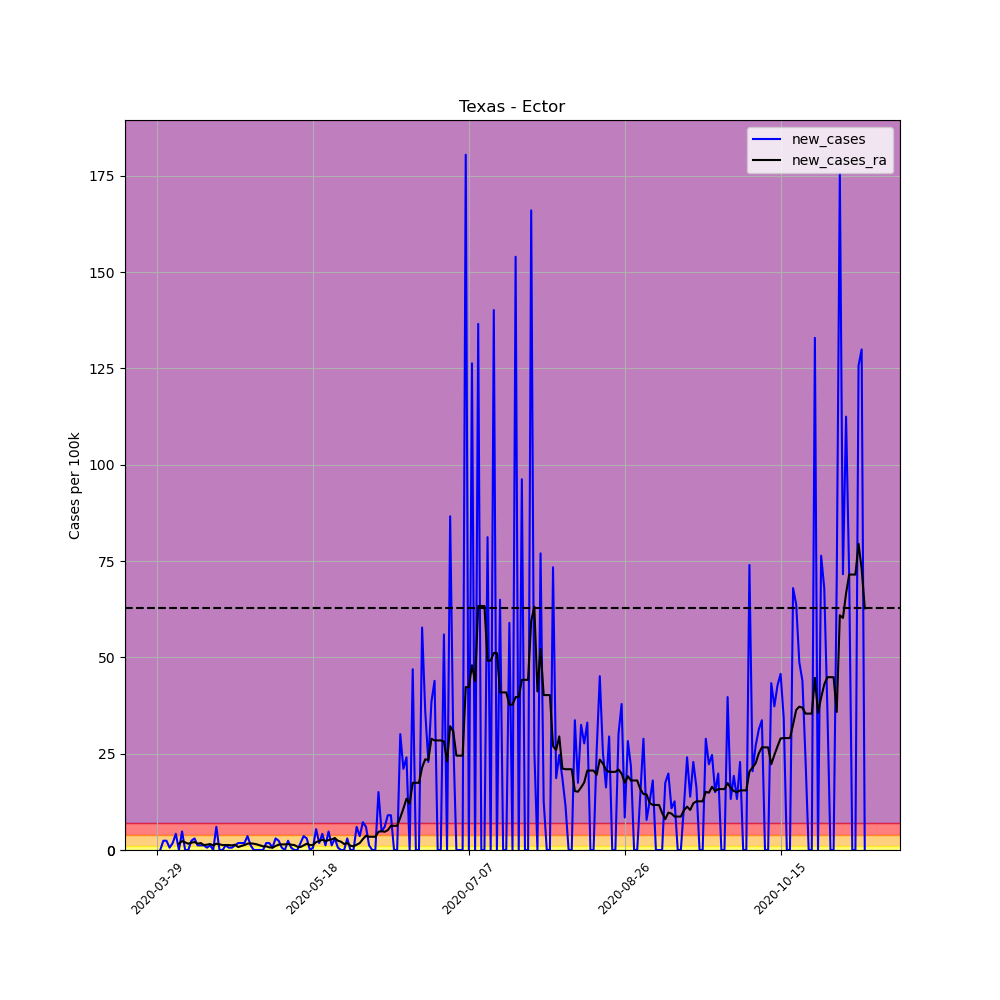

Source data for this figure (header and first rows):
, date, county, state, fips, cases, deaths, COUNTY, STNAME, CTYNAME, POPESTIMATE2019, per_100k, per_100k_ra, new_cases, new_cases_ra
456288, 2020-03-29, Ector, Texas, 48135, 3, 0, 135, Texas, Ector, 166223, 1.805, , , 
456289, 2020-03-30, Ector, Texas, 48135, 3, 0, 135, Texas, Ector, 166223, 1.805, , 0.0, 
456290, 2020-03-31, Ector, Texas, 48135, 7, 0, 135, Texas, Ector, 166223, 4.211, , 2.406, 
456291, 2020-04-01, Ector, Texas, 48135, 11, 0, 135, Texas, Ector, 166223, 6.618, , 2.406, 
456292, 2020-04-02, Ector, Texas, 48135, 12, 0, 135, Texas, Ector, 166223, 7.219, , 0.6016, 
456293, 2020-04-03, Ector, Texas, 48135, 15, 0, 135, Texas, Ector, 166223, 9.024, , 1.805, 
456294, 2020-04-04, Ector, Texas, 48135, 22, 0, 135, Texas, Ector, 166223, 13.24, 6.274, 4.211, 
456295, 2020-04-05, Ector, Texas, 48135, 22, 0, 135, Texas, Ector, 166223, 13.24, 7.907, 0.0, 1.633
456296, 2020-04-06, Ector, Texas, 48135, 30, 0, 135, Texas, Ector, 166223, 18.05, 10.23, 4.813, 2.32
456297, 2020-04-07, Ector, Texas, 48135, 30, 0, 135, Texas, Ector, 166223, 18.05, 12.2, 0.0, 1.977
456298, 2020-04-08, Ector, Texas, 48135, 30, 0, 135, Texas, Ector, 166223, 18.05, 13.84, 0.0, 1.633
456299, 2020-04-09, Ector, Texas, 48135, 34, 1, 135, Texas, Ector, 166223, 20.45, 15.73, 2.406, 1.891
456300, 2020-04-10, Ector, Texas, 48135, 39, 1, 135, Texas, Ector, 166223, 23.46, 17.79, 3.008, 2.063
456301, 2020-04-11, Ector, Texas, 48135, 41, 1, 135, Texas, Ector, 166223, 24.67, 19.42, 1.203, 1.633
456302, 2020-04-12, Ector, Texas, 48135, 43, 2, 135, Texas, Ector, 166223, 25.87, 21.23, 1.203, 1.805
456303, 2020-04-13, Ector, Texas, 48135, 45, 2, 135, Texas, Ector, 166223, 27.07, 22.52, 1.203, 1.289
456304, 2020-04-14, Ector, Texas, 48135, 46, 2, 135, Texas, Ector, 166223, 27.67, 23.89, 0.6016, 1.375
456305, 2020-04-15, Ector, Texas, 48135, 48, 2, 135, Texas, Ector, 166223, 28.88, 25.44, 1.203, 1.547
456306, 2020-04-16, Ector, Texas, 48135, 48, 2, 135, Texas, Ector, 166223, 28.88, 26.64, 0.0, 1.203
456307, 2020-04-17, Ector, Texas, 48135, 58, 4, 135, Texas, Ector, 166223, 34.89, 28.28, 6.016, 1.633
456308, 2020-04-18, Ector, Texas, 48135, 58, 4, 135, Texas, Ector, 166223, 34.89, 29.74, 0.0, 1.461
456309, 2020-04-19, Ector, Texas, 48135, 58, 4, 135, Texas, Ector, 166223, 34.89, 31.03, 0.0, 1.289
456310, 2020-04-20, Ector, Texas, 48135, 60, 4, 135, Texas, Ector, 166223, 36.1, 32.31, 1.203, 1.289
456311, 2020-04-21, Ector, Texas, 48135, 61, 4, 135, Texas, Ector, 166223, 36.7, 33.6, 0.6016, 1.289
456312, 2020-04-22, Ector, Texas, 48135, 62, 4, 135, Texas, Ector, 166223, 37.3, 34.81, 0.6016, 1.203
456313, 2020-04-23, Ector, Texas, 48135, 64, 4, 135, Texas, Ector, 166223, 38.5, 36.18, 1.203, 1.375
456314, 2020-04-24, Ector, Texas, 48135, 67, 4, 135, Texas, Ector, 166223, 40.31, 36.96, 1.805, 0.7735
456315, 2020-04-25, Ector, Texas, 48135, 70, 4, 135, Texas, Ector, 166223, 42.11, 37.99, 1.805, 1.031
456316, 2020-04-26, Ector, Texas, 48135, 73, 4, 135, Texas, Ector, 166223, 43.92, 39.28, 1.805, 1.289
456317, 2020-04-27, Ector, Texas, 48135, 79, 4, 135, Texas, Ector, 166223, 47.53, 40.91, 3.61, 1.633
456318, 2020-04-28, Ector, Texas, 48135, 81, 4, 135, Texas, Ector, 166223, 48.73, 42.63, 1.203, 1.719
456319, 2020-04-29, Ector, Texas, 48135, 81, 4, 135, Texas, Ector, 166223, 48.73, 44.26, 0.0, 1.633
456320, 2020-04-30, Ector, Texas, 48135, 81, 4, 135, Texas, Ector, 166223, 48.73, 45.72, 0.0, 1.461
456321, 2020-05-01, Ector, Texas, 48135, 81, 4, 135, Texas, Ector, 166223, 48.73, 46.92, 0.0, 1.203
456322, 2020-05-02, Ector, Texas, 48135, 81, 4, 135, Texas, Ector, 166223, 48.73, 47.87, 0.0, 0.9454
456323, 2020-05-03, Ector, Texas, 48135, 84, 4, 135, Texas, Ector, 166223, 50.53, 48.82, 1.805, 0.9454
456324, 2020-05-04, Ector, Texas, 48135, 87, 4, 135, Texas, Ector, 166223, 52.34, 49.5, 1.805, 0.6875
456325, 2020-05-05, Ector, Texas, 48135, 88, 4, 135, Texas, Ector, 166223, 52.94, 50.1, 0.6016, 0.6016
456326, 2020-05-06, Ector, Texas, 48135, 93, 4, 135, Texas, Ector, 166223, 55.95, 51.14, 3.008, 1.031
456327, 2020-05-07, Ector, Texas, 48135, 97, 4, 135, Texas, Ector, 166223, 58.36, 52.51, 2.406, 1.375
456328, 2020-05-08, Ector, Texas, 48135, 98, 4, 135, Texas, Ector, 166223, 58.96, 53.97, 0.6016, 1.461
456329, 2020-05-09, Ector, Texas, 48135, 98, 4, 135, Texas, Ector, 166223, 58.96, 55.43, 0.0, 1.461
456330, 2020-05-10, Ector, Texas, 48135, 102, 4, 135, Texas, Ector, 166223, 61.36, 56.98, 2.406, 1.547
456331, 2020-05-11, Ector, Texas, 48135, 103, 4, 135, Texas, Ector, 166223, 61.96, 58.36, 0.6016, 1.375
456332, 2020-05-12, Ector, Texas, 48135, 103, 4, 135, Texas, Ector, 166223, 61.96, 59.64, 0.0, 1.289
456333, 2020-05-13, Ector, Texas, 48135, 103, 4, 135, Texas, Ector, 166223, 61.96, 60.5, 0.0, 0.8594
456334, 2020-05-14, Ector, Texas, 48135, 106, 4, 135, Texas, Ector, 166223, 63.77, 61.28, 1.805, 0.7735
456335, 2020-05-15, Ector, Texas, 48135, 112, 4, 135, Texas, Ector, 166223, 67.38, 62.48, 3.61, 1.203
456336, 2020-05-16, Ector, Texas, 48135, 117, 4, 135, Texas, Ector, 166223, 70.39, 64.11, 3.008, 1.633
456337, 2020-05-17, Ector, Texas, 48135, 117, 4, 135, Texas, Ector, 166223, 70.39, 65.4, 0.0, 1.289
456338, 2020-05-18, Ector, Texas, 48135, 118, 4, 135, Texas, Ector, 166223, 70.99, 66.69, 0.6016, 1.289
456339, 2020-05-19, Ector, Texas, 48135, 127, 4, 135, Texas, Ector, 166223, 76.4, 68.75, 5.414, 2.063
456340, 2020-05-20, Ector, Texas, 48135, 130, 4, 135, Texas, Ector, 166223, 78.21, 71.07, 1.805, 2.32
456341, 2020-05-21, Ector, Texas, 48135, 137, 4, 135, Texas, Ector, 166223, 82.42, 73.74, 4.211, 2.664
456342, 2020-05-22, Ector, Texas, 48135, 139, 4, 135, Texas, Ector, 166223, 83.62, 76.06, 1.203, 2.32
456343, 2020-05-23, Ector, Texas, 48135, 147, 4, 135, Texas, Ector, 166223, 88.44, 78.64, 4.813, 2.578
456344, 2020-05-24, Ector, Texas, 48135, 149, 4, 135, Texas, Ector, 166223, 89.64, 81.39, 1.203, 2.75
456345, 2020-05-25, Ector, Texas, 48135, 154, 4, 135, Texas, Ector, 166223, 92.65, 84.48, 3.008, 3.094
456346, 2020-05-26, Ector, Texas, 48135, 155, 5, 135, Texas, Ector, 166223, 93.25, 86.89, 0.6016, 2.406
456347, 2020-05-27, Ector, Texas, 48135, 155, 5, 135, Texas, Ector, 166223, 93.25, 89.04, 0.0, 2.149
... 168 more rows
